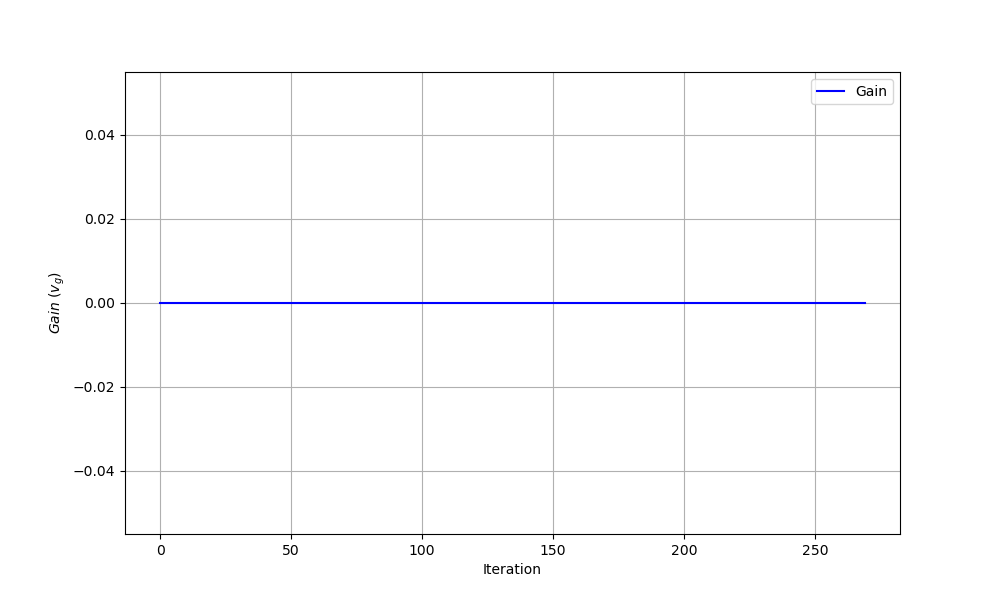

Values plotted in this chart, from the file beside it:
iteration, theta0, theta1, gain
0, 0.0, 0.0, 0.0
1, 0.1385, -0.4083, 0.0
2, 0.1465, -0.4235, 0.0
3, 0.1512, -0.4283, 0.0
4, 0.1557, -0.4329, 0.0
5, 0.1602, -0.4375, 0.0
6, 0.1648, -0.4421, 0.0
7, 0.1694, -0.4467, 0.0
8, 0.174, -0.4513, 0.0
9, 0.1786, -0.456, 0.0
10, 0.1832, -0.4607, 0.0
11, 0.1878, -0.4654, 0.0
12, 0.1924, -0.4701, 0.0
13, 0.1971, -0.4748, 0.0
14, 0.2017, -0.4795, 0.0
15, 0.2064, -0.4843, 0.0
16, 0.2111, -0.489, 0.0
17, 0.2158, -0.4938, 0.0
18, 0.2205, -0.4986, 0.0
19, 0.2252, -0.5034, 0.0
20, 0.23, -0.5083, 0.0
21, 0.2347, -0.5131, 0.0
22, 0.2395, -0.518, 0.0
23, 0.2443, -0.5229, 0.0
24, 0.249, -0.5278, 0.0
25, 0.2538, -0.5327, 0.0
26, 0.2587, -0.5376, 0.0
27, 0.2635, -0.5426, 0.0
28, 0.2683, -0.5475, 0.0
29, 0.2732, -0.5525, 0.0
30, 0.2781, -0.5575, 0.0
31, 0.283, -0.5626, 0.0
32, 0.2879, -0.5676, 0.0
33, 0.2928, -0.5727, 0.0
34, 0.2977, -0.5777, 0.0
35, 0.3027, -0.5828, 0.0
36, 0.3076, -0.5879, 0.0
37, 0.3126, -0.5931, 0.0
38, 0.3176, -0.5982, 0.0
39, 0.3226, -0.6034, 0.0
40, 0.3276, -0.6086, 0.0
41, 0.3326, -0.6138, 0.0
42, 0.3377, -0.619, 0.0
43, 0.3428, -0.6242, 0.0
44, 0.3478, -0.6295, 0.0
45, 0.353, -0.6348, 0.0
46, 0.3581, -0.6401, 0.0
47, 0.3632, -0.6454, 0.0
48, 0.3684, -0.6508, 0.0
49, 0.3735, -0.6561, 0.0
50, 0.3787, -0.6615, 0.0
51, 0.3839, -0.6669, 0.0
52, 0.3891, -0.6723, 0.0
53, 0.3944, -0.6778, 0.0
54, 0.3996, -0.6833, 0.0
55, 0.4049, -0.6887, 0.0
56, 0.4102, -0.6943, 0.0
57, 0.4155, -0.6998, 0.0
58, 0.4208, -0.7053, 0.0
59, 0.4262, -0.7109, 0.0
... 210 more rows
